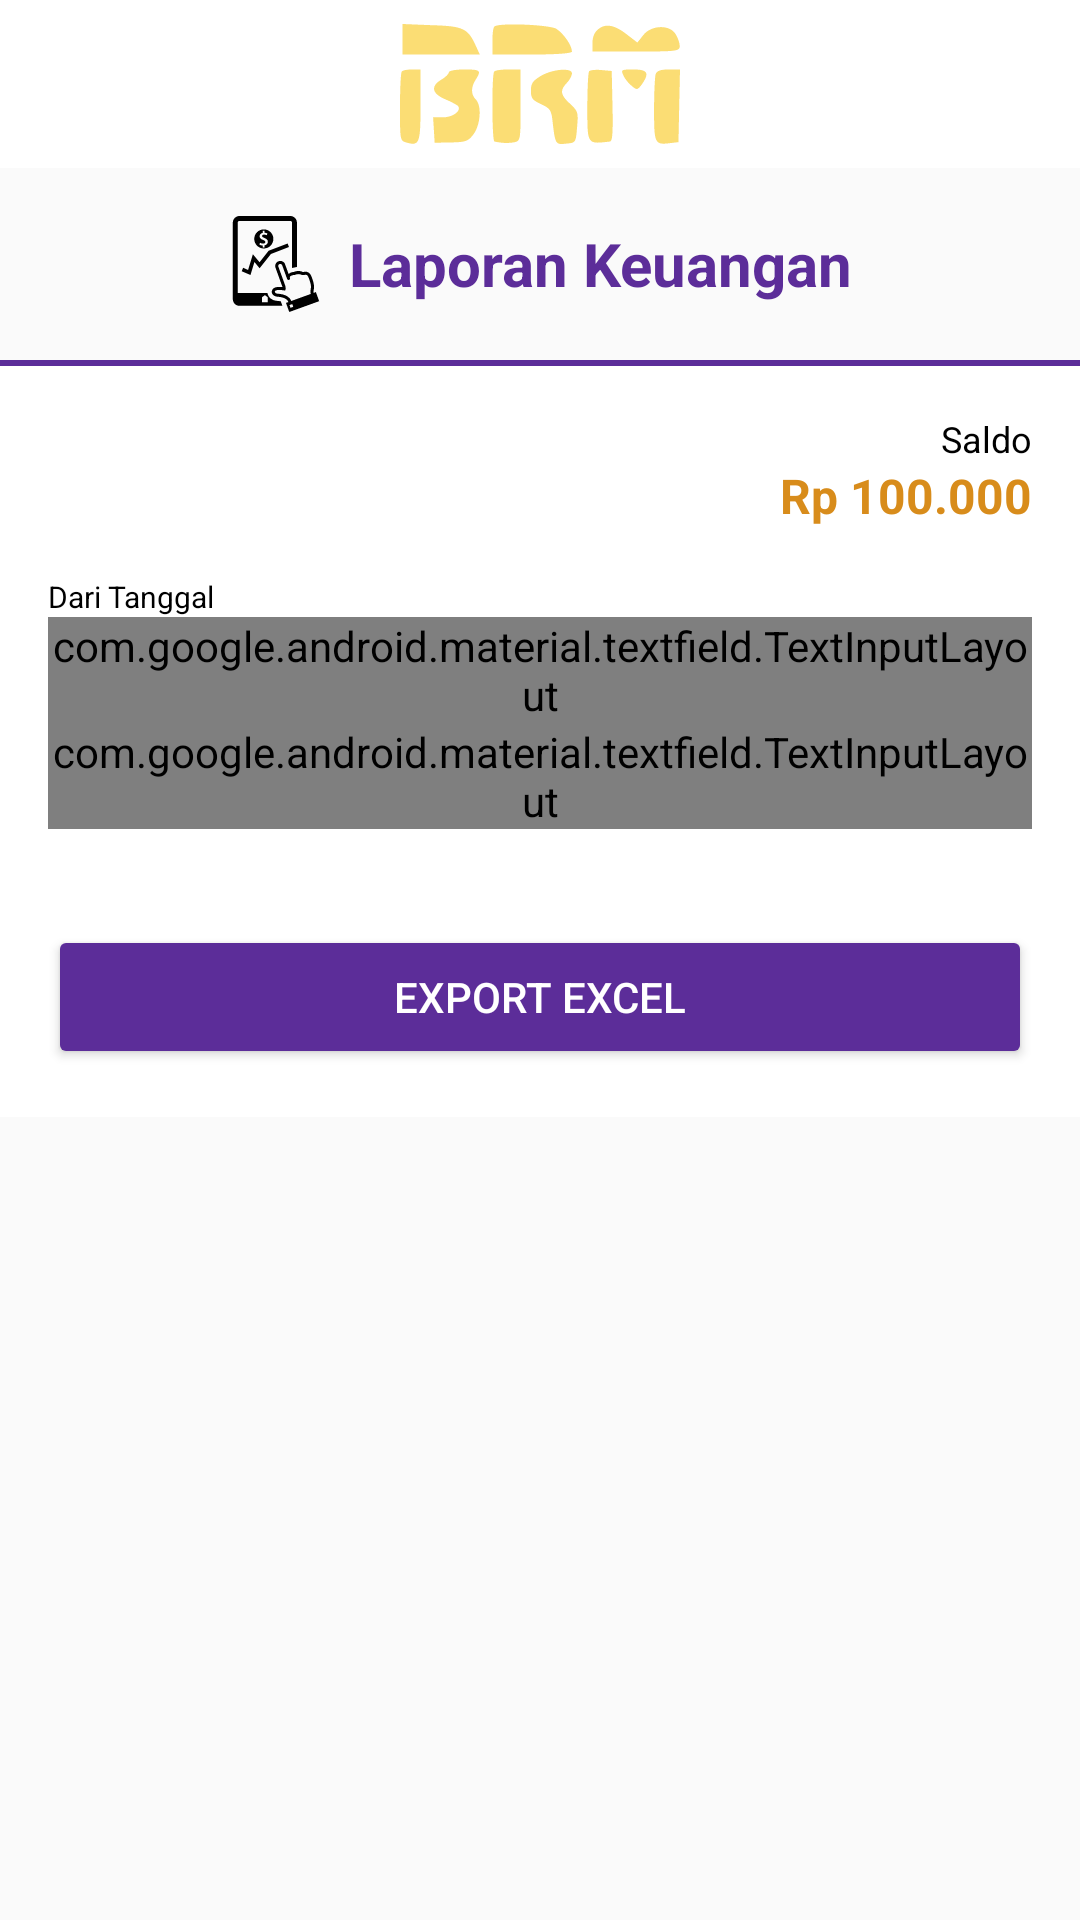

Write the Android layout XML for this screen, with the resource values it uses.
<!-- AndroidManifest.xml: application theme AppTheme -->
<!-- res/layout/activity_laporan_keuangan.xml -->
<?xml version="1.0" encoding="utf-8"?>
<LinearLayout xmlns:android="http://schemas.android.com/apk/res/android"
    xmlns:tools="http://schemas.android.com/tools"
    android:layout_width="match_parent"
    android:layout_height="match_parent"
    xmlns:app="http://schemas.android.com/apk/res-auto"
    android:orientation="vertical"
    tools:context=".Laporan.LaporanBarangMasuk">

    <RelativeLayout
        android:layout_width="match_parent"
        android:layout_height="?attr/actionBarSize"
        android:background="@color/colorWhite"
        android:orientation="horizontal">

        <ImageView
            android:id="@+id/btnClose"
            android:layout_width="50dp"
            android:layout_height="match_parent"
            android:layout_alignParentStart="true"
            android:background="?attr/selectableItemBackgroundBorderless"
            android:clickable="true"
            android:focusable="true"
            android:padding="8dp"
            android:src="@drawable/ic_close_black_24dp" />

        <ImageView
            android:layout_width="match_parent"
            android:layout_height="match_parent"
            android:padding="8dp"
            android:src="@drawable/ic_brm"/>

    </RelativeLayout>

    <ScrollView
        android:layout_width="match_parent"
        android:layout_height="wrap_content">

        <LinearLayout
            android:layout_width="match_parent"
            android:layout_height="wrap_content"
            android:orientation="vertical">

            <RelativeLayout
                android:layout_width="match_parent"
                android:layout_height="wrap_content"
                android:layout_marginTop="16dp">

                <LinearLayout
                    android:layout_width="wrap_content"
                    android:layout_height="wrap_content"
                    android:layout_centerInParent="true"
                    android:gravity="center"
                    android:orientation="horizontal">

                    <ImageView
                        android:id="@+id/ivLogoBerhasil"
                        android:layout_width="32dp"
                        android:layout_height="32dp"
                        android:layout_gravity="center"
                        android:src="@drawable/ic_financial_graphic_of_stocks_on_tablet_screen"/>

                    <TextView
                        android:layout_width="wrap_content"
                        android:layout_height="wrap_content"
                        android:layout_marginStart="8dp"
                        android:text="Laporan Keuangan"
                        android:textAlignment="center"
                        android:textColor="@color/colorPrimary"
                        android:textSize="20sp"
                        android:textStyle="bold" />

                </LinearLayout>

            </RelativeLayout>


            <LinearLayout
                android:layout_width="match_parent"
                android:layout_height="wrap_content"
                android:layout_marginTop="16dp"
                android:background="@color/colorWhite"
                android:orientation="vertical">

                <LinearLayout
                    android:layout_width="match_parent"
                    android:layout_height="2dp"
                    android:background="@color/colorPrimary" />

                <LinearLayout
                    android:layout_width="match_parent"
                    android:layout_height="wrap_content"
                    android:orientation="vertical"
                    android:padding="16dp">

                    <TextView
                        android:id="@+id/textView"
                        android:layout_width="match_parent"
                        android:layout_height="wrap_content"
                        android:text="Saldo"
                        android:textAlignment="viewEnd"
                        android:textColor="@color/colorBlack"
                        android:textSize="12sp" />

                    <TextView
                        android:id="@+id/tvSaldo2"
                        android:layout_width="match_parent"
                        android:layout_height="wrap_content"
                        android:layout_marginBottom="8dp"
                        android:text="Rp 100.000"
                        android:textAlignment="viewEnd"
                        android:textColor="@color/colorAccent"
                        android:textSize="16sp"
                        android:textStyle="bold" />

                    <TextView
                        android:layout_width="match_parent"
                        android:layout_height="wrap_content"
                        android:text="Dari Tanggal"
                        android:textColor="@color/colorBlack"
                        android:layout_marginTop="8dp"
                        android:textSize="10sp" />
                    <com.google.android.material.textfield.TextInputLayout
                        style="@style/Widget.MaterialComponents.TextInputLayout.OutlinedBox"
                        android:layout_width="match_parent"
                        android:layout_height="wrap_content"
                        android:textColorHint="@color/colorAccent"
                        app:hintTextAppearance="@style/HintTextStyle">

                        <EditText
                            android:id="@+id/txtNama"
                            android:layout_width="match_parent"
                            android:layout_height="wrap_content"
                            android:hint="Tanggal Transaksi"
                            android:inputType="date"
                            android:focusable="false"
                            android:maxLines="1"
                            android:onClick="getDateDari"
                            android:backgroundTint="@android:color/transparent"/>
                    </com.google.android.material.textfield.TextInputLayout>

                    <com.google.android.material.textfield.TextInputLayout
                        style="@style/Widget.MaterialComponents.TextInputLayout.OutlinedBox"
                        android:layout_width="match_parent"
                        android:layout_height="wrap_content"
                        android:textColorHint="@color/colorAccent"
                        app:hintTextAppearance="@style/HintTextStyle">

                        <EditText
                            android:id="@+id/etTglSampaiLapBarangMasuk"
                            android:layout_width="match_parent"
                            android:layout_height="wrap_content"
                            android:hint="Tanggal Transaksi"
                            android:inputType="date"
                            android:focusable="false"
                            android:maxLines="1"
                            android:onClick="getDateSampai"
                            android:backgroundTint="@android:color/transparent"/>
                    </com.google.android.material.textfield.TextInputLayout>

                </LinearLayout>

                <LinearLayout
                    android:layout_width="match_parent"
                    android:layout_height="wrap_content"
                    android:orientation="horizontal">

                    <Button
                        android:layout_width="0dp"
                        android:layout_height="wrap_content"
                        android:layout_weight="1"
                        android:layout_marginRight="16dp"
                        android:layout_marginLeft="16dp"
                        android:layout_marginTop="16dp"
                        android:layout_marginBottom="16dp"
                        android:textColor="@color/colorWhite"
                        android:id="@+id/tambah_barang"
                        android:backgroundTint="@color/colorPrimary"
                        android:text="Export Excel"/>

                </LinearLayout>

                
                
                
                

                
                
                
                
                

                
                
                
                
                
                

                
                
                
                

                
            </LinearLayout>
        </LinearLayout>
    </ScrollView>
</LinearLayout>
<!-- resources referenced by this layout -->
<resources>
  <color name="colorAccent">#D88C1B</color>
  <color name="colorBlack">#000000</color>
  <color name="colorPrimary">#5C2D99</color>
  <color name="colorWhite">#FFFFFF</color>
  <!-- drawable ic_brm: vector/xml drawable (drawable, 2696 chars, omitted) -->
  <!-- drawable ic_financial_graphic_of_stocks_on_tablet_screen: vector/xml drawable (drawable, 3593 chars, omitted) -->
  <style name="HintTextStyle" parent="TextAppearance.Design.Hint">
          <item name="android:textSize">16sp</item>
      </style>
  <style name="AppTheme" parent="Theme.AppCompat.Light.NoActionBar">
          
          <item name="colorPrimary">@color/colorPrimary</item>
          <item name="colorPrimaryDark">@color/colorPrimaryDark</item>
          <item name="colorAccent">@color/colorAccent</item>
      </style>
  <color name="colorPrimaryDark">#4F0F99</color>
</resources>
